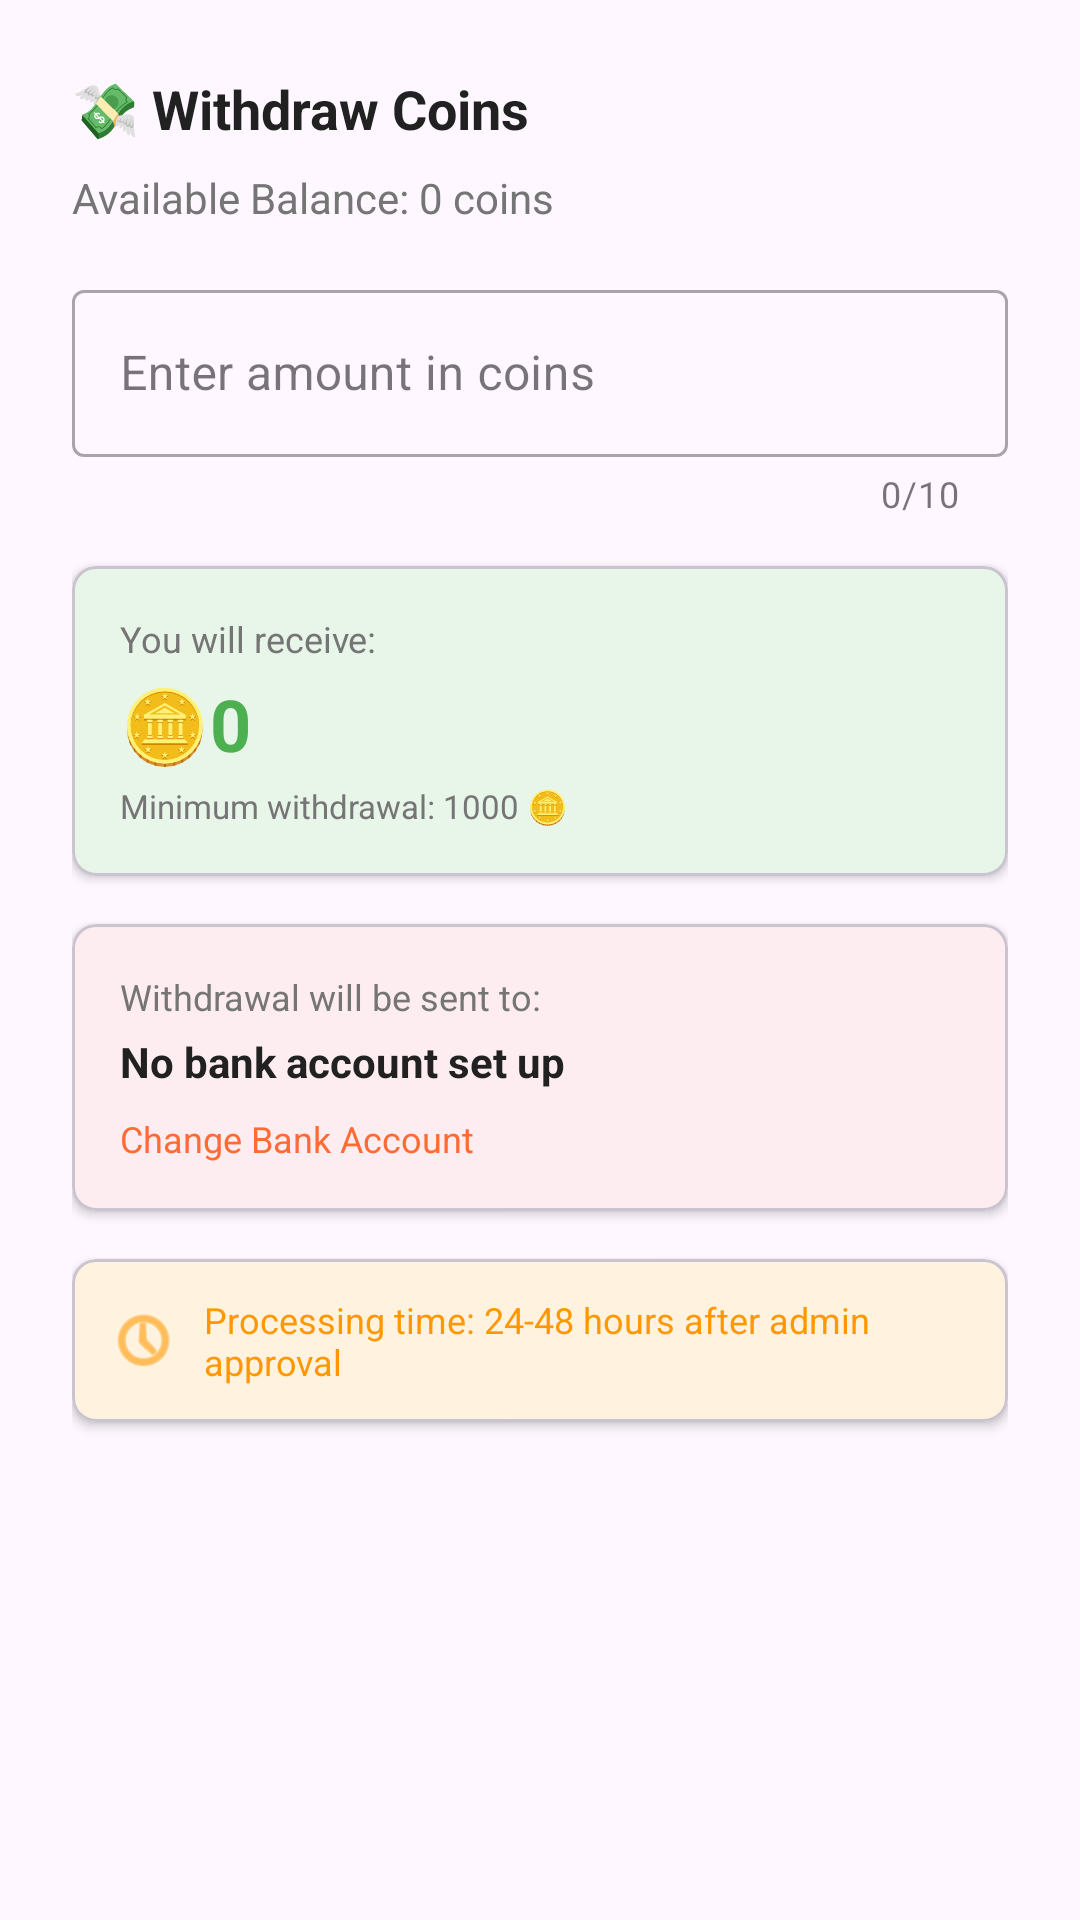

Here is an Android app screen rendered from its layout file. Give the layout XML and the strings, colors and styles it references.
<!-- AndroidManifest.xml: application theme Theme.CoinTaskApp -->
<!-- res/layout/dialog_withdrawal.xml -->
<?xml version="1.0" encoding="utf-8"?>
<LinearLayout xmlns:android="http://schemas.android.com/apk/res/android"
    xmlns:app="http://schemas.android.com/apk/res-auto"
    android:layout_width="match_parent"
    android:layout_height="wrap_content"
    android:orientation="vertical"
    android:padding="24dp">

    <TextView
        android:layout_width="wrap_content"
        android:layout_height="wrap_content"
        android:text="💸 Withdraw Coins"
        android:textSize="18sp"
        android:textStyle="bold"
        android:textColor="@color/text_primary"
        android:layout_marginBottom="8dp" />

    <TextView
        android:id="@+id/tvBalanceInfo"
        android:layout_width="wrap_content"
        android:layout_height="wrap_content"
        android:text="Available Balance: 0 coins"
        android:textSize="14sp"
        android:textColor="@color/text_secondary"
        android:layout_marginBottom="16dp" />

    
    <com.google.android.material.textfield.TextInputLayout
        android:layout_width="match_parent"
        android:layout_height="wrap_content"
        android:layout_marginBottom="16dp"
        style="@style/Widget.MaterialComponents.TextInputLayout.OutlinedBox"
        app:counterEnabled="true"
        app:counterMaxLength="10">

        <com.google.android.material.textfield.TextInputEditText
            android:id="@+id/etWithdrawAmount"
            android:layout_width="match_parent"
            android:layout_height="wrap_content"
            android:hint="Enter amount in coins"
            android:inputType="number"
            android:maxLength="10" />
    </com.google.android.material.textfield.TextInputLayout>

    
    <com.google.android.material.card.MaterialCardView
        android:layout_width="match_parent"
        android:layout_height="wrap_content"
        android:layout_marginBottom="16dp"
        app:cardCornerRadius="8dp"
        app:cardElevation="2dp"
        app:cardBackgroundColor="@color/success_light">

        <LinearLayout
            android:layout_width="match_parent"
            android:layout_height="wrap_content"
            android:orientation="vertical"
            android:padding="16dp">

            <TextView
                android:layout_width="wrap_content"
                android:layout_height="wrap_content"
                android:text="You will receive:"
                android:textSize="12sp"
                android:textColor="@color/text_secondary" />

            <TextView
                android:id="@+id/tvDollarAmount"
                android:layout_width="wrap_content"
                android:layout_height="wrap_content"
                android:text="🪙0"
                android:textSize="24sp"
                android:textStyle="bold"
                android:textColor="@color/success"
                android:layout_marginTop="4dp" />

            <TextView
                android:layout_width="wrap_content"
                android:layout_height="wrap_content"
                android:text="Minimum withdrawal: 1000 🪙"
                android:textSize="11sp"
                android:textColor="@color/text_secondary"
                android:layout_marginTop="4dp" />
        </LinearLayout>
    </com.google.android.material.card.MaterialCardView>

    
    <com.google.android.material.card.MaterialCardView
        android:id="@+id/cardBankInfo"
        android:layout_width="match_parent"
        android:layout_height="wrap_content"
        android:layout_marginBottom="16dp"
        app:cardCornerRadius="8dp"
        app:cardElevation="2dp">

        <LinearLayout
            android:layout_width="match_parent"
            android:layout_height="wrap_content"
            android:orientation="vertical"
            android:padding="16dp">

            <TextView
                android:layout_width="wrap_content"
                android:layout_height="wrap_content"
                android:text="Withdrawal will be sent to:"
                android:textSize="12sp"
                android:textColor="@color/text_secondary" />

            <TextView
                android:id="@+id/tvBankDetails"
                android:layout_width="wrap_content"
                android:layout_height="wrap_content"
                android:text="No bank account set up"
                android:textSize="14sp"
                android:textStyle="bold"
                android:textColor="@color/text_primary"
                android:layout_marginTop="4dp" />

            <TextView
                android:id="@+id/tvChangeBank"
                android:layout_width="wrap_content"
                android:layout_height="wrap_content"
                android:text="Change Bank Account"
                android:textSize="12sp"
                android:textColor="@color/primary"
                android:layout_marginTop="8dp"
                android:clickable="true"
                android:focusable="true" />
        </LinearLayout>
    </com.google.android.material.card.MaterialCardView>

    
    <com.google.android.material.card.MaterialCardView
        android:layout_width="match_parent"
        android:layout_height="wrap_content"
        app:cardCornerRadius="8dp"
        app:cardElevation="2dp"
        app:cardBackgroundColor="@color/warning_light">

        <LinearLayout
            android:layout_width="match_parent"
            android:layout_height="wrap_content"
            android:orientation="horizontal"
            android:padding="12dp"
            android:gravity="center_vertical">

            <ImageView
                android:layout_width="24dp"
                android:layout_height="24dp"
                android:src="@android:drawable/ic_menu_recent_history"
                android:tint="@color/warning" />

            <TextView
                android:layout_width="0dp"
                android:layout_height="wrap_content"
                android:layout_weight="1"
                android:text="Processing time: 24-48 hours after admin approval"
                android:textSize="12sp"
                android:textColor="@color/warning"
                android:layout_marginStart="8dp" />
        </LinearLayout>
    </com.google.android.material.card.MaterialCardView>
</LinearLayout>
<!-- resources referenced by this layout -->
<resources>
  <color name="primary">#FF6B35</color>
  <color name="success">#4CAF50</color>
  <color name="success_light">#E8F5E9</color>
  <color name="text_primary">#212121</color>
  <color name="text_secondary">#757575</color>
  <color name="warning">#FF9800</color>
  <color name="warning_light">#FFF3E0</color>
  <style name="Theme.CoinTaskApp" parent="Theme.Material3.Light.NoActionBar">
          <item name="colorPrimary">@color/primary</item>
          <item name="colorPrimaryDark">@color/primary_dark</item>
          <item name="colorAccent">@color/accent</item>
          <item name="android:statusBarColor">@color/primary_dark</item>
      </style>
  <color name="primary_dark">#FF5722</color>
  <color name="accent">#FFC107</color>
</resources>
